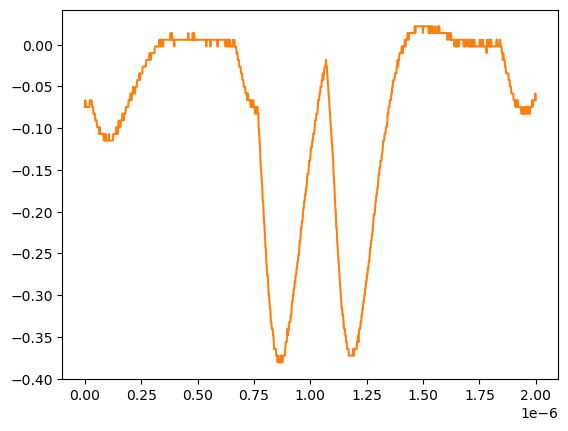

Data behind this chart, as committed beside it:
# KEYSIGHT TECHNOLOGIES, MSO-X 3024T, MY58262555, 07.30.2019051434
# time, 1
# 2024-07-24 15:42:35.911784
0.000000000000000000e+00, -7.467340000000000089e-02
2.002002002002001797e-09, -6.663320000000000354e-02
4.004004004004003593e-09, -7.467340000000000089e-02
6.006006006006005804e-09, -7.467340000000000089e-02
8.008008008008007187e-09, -7.467340000000000089e-02
1.001001001001000857e-08, -7.467340000000000089e-02
1.201201201201201161e-08, -7.467340000000000089e-02
1.401401401401401299e-08, -7.467340000000000089e-02
1.601601601601601437e-08, -7.467340000000000089e-02
1.801801801801801741e-08, -7.467340000000000089e-02
2.002002002002001714e-08, -7.467340000000000089e-02
2.202202202202202018e-08, -6.663320000000000354e-02
2.402402402402402322e-08, -6.663320000000000354e-02
2.602602602602602294e-08, -6.663320000000000354e-02
2.802802802802802598e-08, -6.663320000000000354e-02
3.003003003003002571e-08, -6.663320000000000354e-02
3.203203203203202875e-08, -7.467340000000000089e-02
3.403403403403403179e-08, -7.467340000000000089e-02
3.603603603603603482e-08, -7.467340000000000089e-02
3.803803803803803124e-08, -8.271359999999999824e-02
4.004004004004003428e-08, -8.271359999999999824e-02
4.204204204204203732e-08, -8.271359999999999824e-02
4.404404404404404036e-08, -8.271359999999999824e-02
4.604604604604604339e-08, -9.075379999999999558e-02
4.804804804804804643e-08, -9.075379999999999558e-02
5.005005005005004285e-08, -9.075379999999999558e-02
5.205205205205204589e-08, -9.075379999999999558e-02
5.405405405405404893e-08, -9.879400000000000681e-02
5.605605605605605196e-08, -9.879400000000000681e-02
5.805805805805805500e-08, -9.879400000000000681e-02
6.006006006006005142e-08, -9.879400000000000681e-02
6.206206206206205446e-08, -9.879400000000000681e-02
6.406406406406405750e-08, -1.068339999999999984e-01
6.606606606606606053e-08, -9.879400000000000681e-02
6.806806806806806357e-08, -1.068339999999999984e-01
7.007007007007006661e-08, -1.068339999999999984e-01
7.207207207207206965e-08, -1.068339999999999984e-01
7.407407407407407268e-08, -1.068339999999999984e-01
7.607607607607606249e-08, -1.068339999999999984e-01
7.807807807807806552e-08, -1.068339999999999984e-01
8.008008008008006856e-08, -1.068339999999999984e-01
8.208208208208207160e-08, -1.068339999999999984e-01
8.408408408408407464e-08, -1.148740000000000039e-01
8.608608608608607767e-08, -1.068339999999999984e-01
8.808808808808808071e-08, -1.148740000000000039e-01
9.009009009009008375e-08, -1.148740000000000039e-01
9.209209209209208679e-08, -1.068339999999999984e-01
9.409409409409408982e-08, -1.148740000000000039e-01
9.609609609609609286e-08, -1.148740000000000039e-01
9.809809809809808266e-08, -1.148740000000000039e-01
1.001001001001000857e-07, -1.148740000000000039e-01
1.021021021021020887e-07, -1.148740000000000039e-01
1.041041041041040918e-07, -1.148740000000000039e-01
1.061061061061060948e-07, -1.068339999999999984e-01
1.081081081081080979e-07, -1.148740000000000039e-01
1.101101101101101009e-07, -1.148740000000000039e-01
1.121121121121121039e-07, -1.148740000000000039e-01
1.141141141141141070e-07, -1.148740000000000039e-01
... 942 more rows
